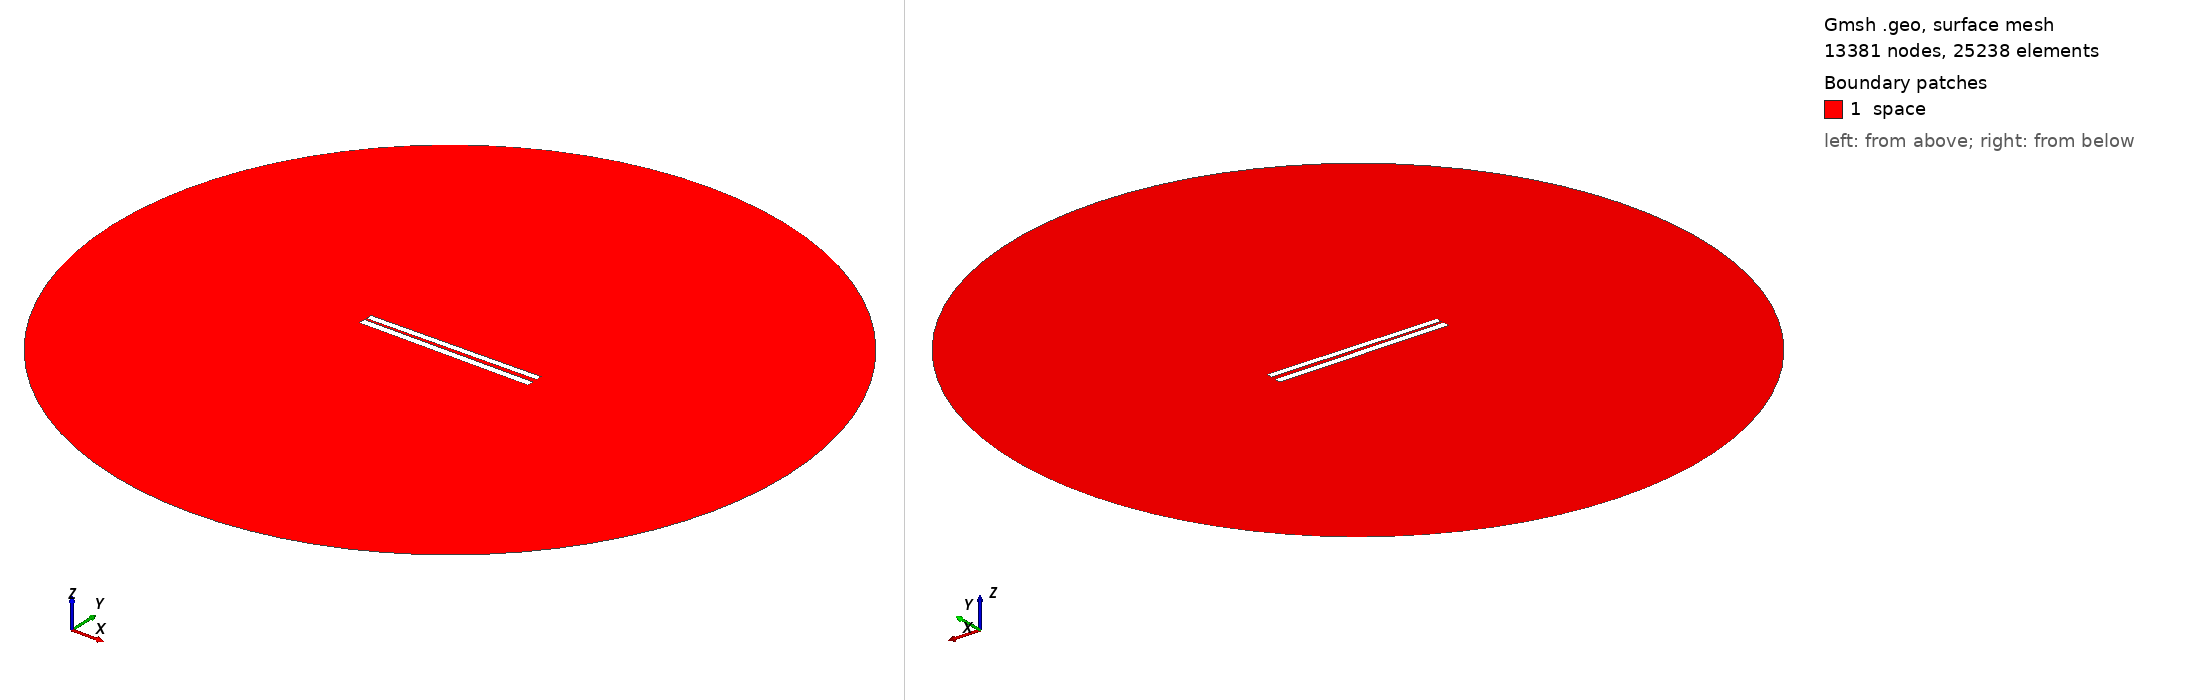

Gmsh geometry script, surface-meshed: 13381 nodes, 25238 surface elements. Boundary patches (legend numbers): 1 space. Left view from above one corner, right view from below the opposite corner. Legend entries are the model's physical surfaces. The drawing asked Gmsh for element sizes between 1% and 20% of the model's largest extent; the script's own settings can give other sizes.

=== 142.geo (drawn) ===
// Set the geometry kernel
SetFactory("OpenCASCADE");

//---------------------------------------
// Rectangles
//---------------------------------------

// Rectangle 1 (top)
Point(1) = {-49.84444444444444, 1.1277777777777778, 0, 1.0};
Point(2) = {49.84444444444444, 1.1277777777777778, 0, 1.0};
Point(3) = {49.84444444444444, 4.816666666666666, 0, 1.0};
Point(4) = {-49.84444444444444, 4.816666666666666, 0, 1.0};

Line(1) = {1, 2};
Line(2) = {2, 3};
Line(3) = {3, 4};
Line(4) = {4, 1};

Line Loop(1) = {1, 2, 3, 4};
Plane Surface(1) = {1};

Rotate { {0, 0, 1}, {0,  0.9722222222222222,  0}, 0.014 } {
  Surface{1};
}

// Rectangle 2 (bottom)
Point(5) = {-50,-0.9722222222222222, 0, 1.0};
Point(6) = { 50,-0.9722222222222222, 0, 1.0};
Point(7) = { 50,-4.972222222222222, 0, 1.0};
Point(8) = {-50,-4.972222222222222, 0, 1.0};

Line(5) = {5, 6};
Line(6) = {6, 7};
Line(7) = {7, 8};
Line(8) = {8, 5};

Line Loop(2) = {5, 6, 7, 8};
Plane Surface(2) = {2}; 


//---------------------------------------
// Circle
//---------------------------------------

// Define points
Point(9) = {0, 0, 0};        // Center
Point(10) = {200, 0, 0};     // Start point
Point(11) = {0, 200, 0};     // 90 degrees
Point(12) = {-200, 0, 0};    // 180 degrees
Point(13) = {0, -200, 0};    // 270 degrees

// Define circle arcs (each needs start, center, end)
Circle(9) = {10, 9, 11};
Circle(10) = {11, 9, 12};
Circle(11) = {12, 9, 13};
Circle(12) = {13, 9, 10};

// Define curve loop and surface if needed
Curve Loop(3) = {9, 10, 11, 12};
Surface(3) = {3};

// Subtract Rectangles from Circle
BooleanDifference{ Surface{3}; Delete; }{ Surface{1}; Surface{2}; Delete; }

//---------------------------------------
// Transfinite Lines and Surface
//---------------------------------------
r = 7;
Transfinite Line {1, 3} = 50*r Using Progression 1;
Transfinite Line {2, 4} = 2*r Using Progression 1;
Transfinite Line {5, 7} = 50*r Using Progression 1;
Transfinite Line {6, 8} = 2*r Using Progression 1;
Transfinite Line {9, 10, 11, 12} = 20 Using Progression 1;

//---------------------------------------
// Define Physical Groups
//---------------------------------------                

//--- Physical Curves
// Physical groups for boundaries
Physical Line("force_segment", 10) = {1};
Physical Line("upper_plate", 11) = {2, 3, 4};
Physical Line("lower_plate", 12) = {5, 6, 7, 8};
Physical Line("boundary", 20) = {9, 10, 11, 12};

//--- Physical Surfaces
Physical Surface("space", 30) = {3};

//---------------------------------------
// 6. Generate the Mesh
//---------------------------------------
Mesh 2;  // 2D mesh generation
